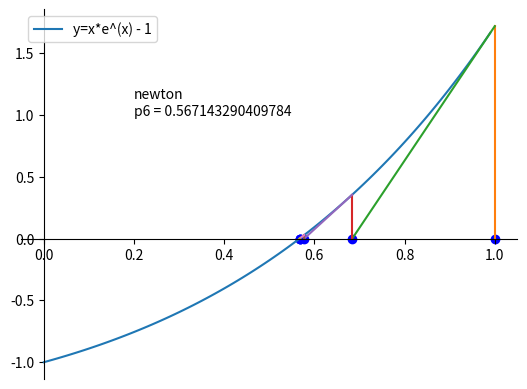

The matplotlib source for this figure:
# coding:utf-8
"""
newton: 牛顿法
"""

import numpy as np
import matplotlib.pyplot as plt


# f(x) = xe^(x) - 1
def f(x):
    y = x * np.exp(x) - 1
    return y


# f(x)' = e^(x) + xe^(x)
def f1(x):
    y = np.exp(x) + x * np.exp(x)
    return y


"""
               f(X_k)
X_k+1 = X_k -  --------
               f'(X_k)
"""


def newton(x):
    find = []
    times = 1
    limit = 1000

    while times != limit:
        find.append(x)
        if f1(x) == 0:
            print("奇异标志")
            break
        x1 = x - f(x) / f1(x)

        # 当误差小于 10^(-6) 次方时，视为根
        if np.abs(x - x1) < 1e-6:
            find.append(x1)
            break
        times += 1
        x = x1

    if times == limit:
        print('失败，找不到根')

    return find


def plot(x_list):
    xs = np.arange(0, 1, 0.01)
    ys = f(xs)

    x = np.array(x_list)
    y = f(x)

    plt.plot(xs, ys, label='y=x*e^(x) - 1')

    ax = plt.gca()
    ax.spines['right'].set_color('none')
    ax.spines['top'].set_color('none')
    ax.spines['bottom'].set_position(('data', 0))
    ax.spines['left'].set_position(('data', 0))

    # 标记出每个估计点的 x 值
    plt.scatter(x, np.zeros_like(x), c='b')

    for i, x0 in enumerate(x):
        plt.plot([x0, x0], [0, y[i]])
        if i != len(x) - 1:  # 防止越界
            plt.plot([x0, x[i + 1]], [y[i], 0])

    text = 'newton\np' + str(len(x_list)) + ' = ' + str(x[-1])
    plt.text(0.2, 1, text)
    plt.legend()
    plt.show()


plot(newton(1))
